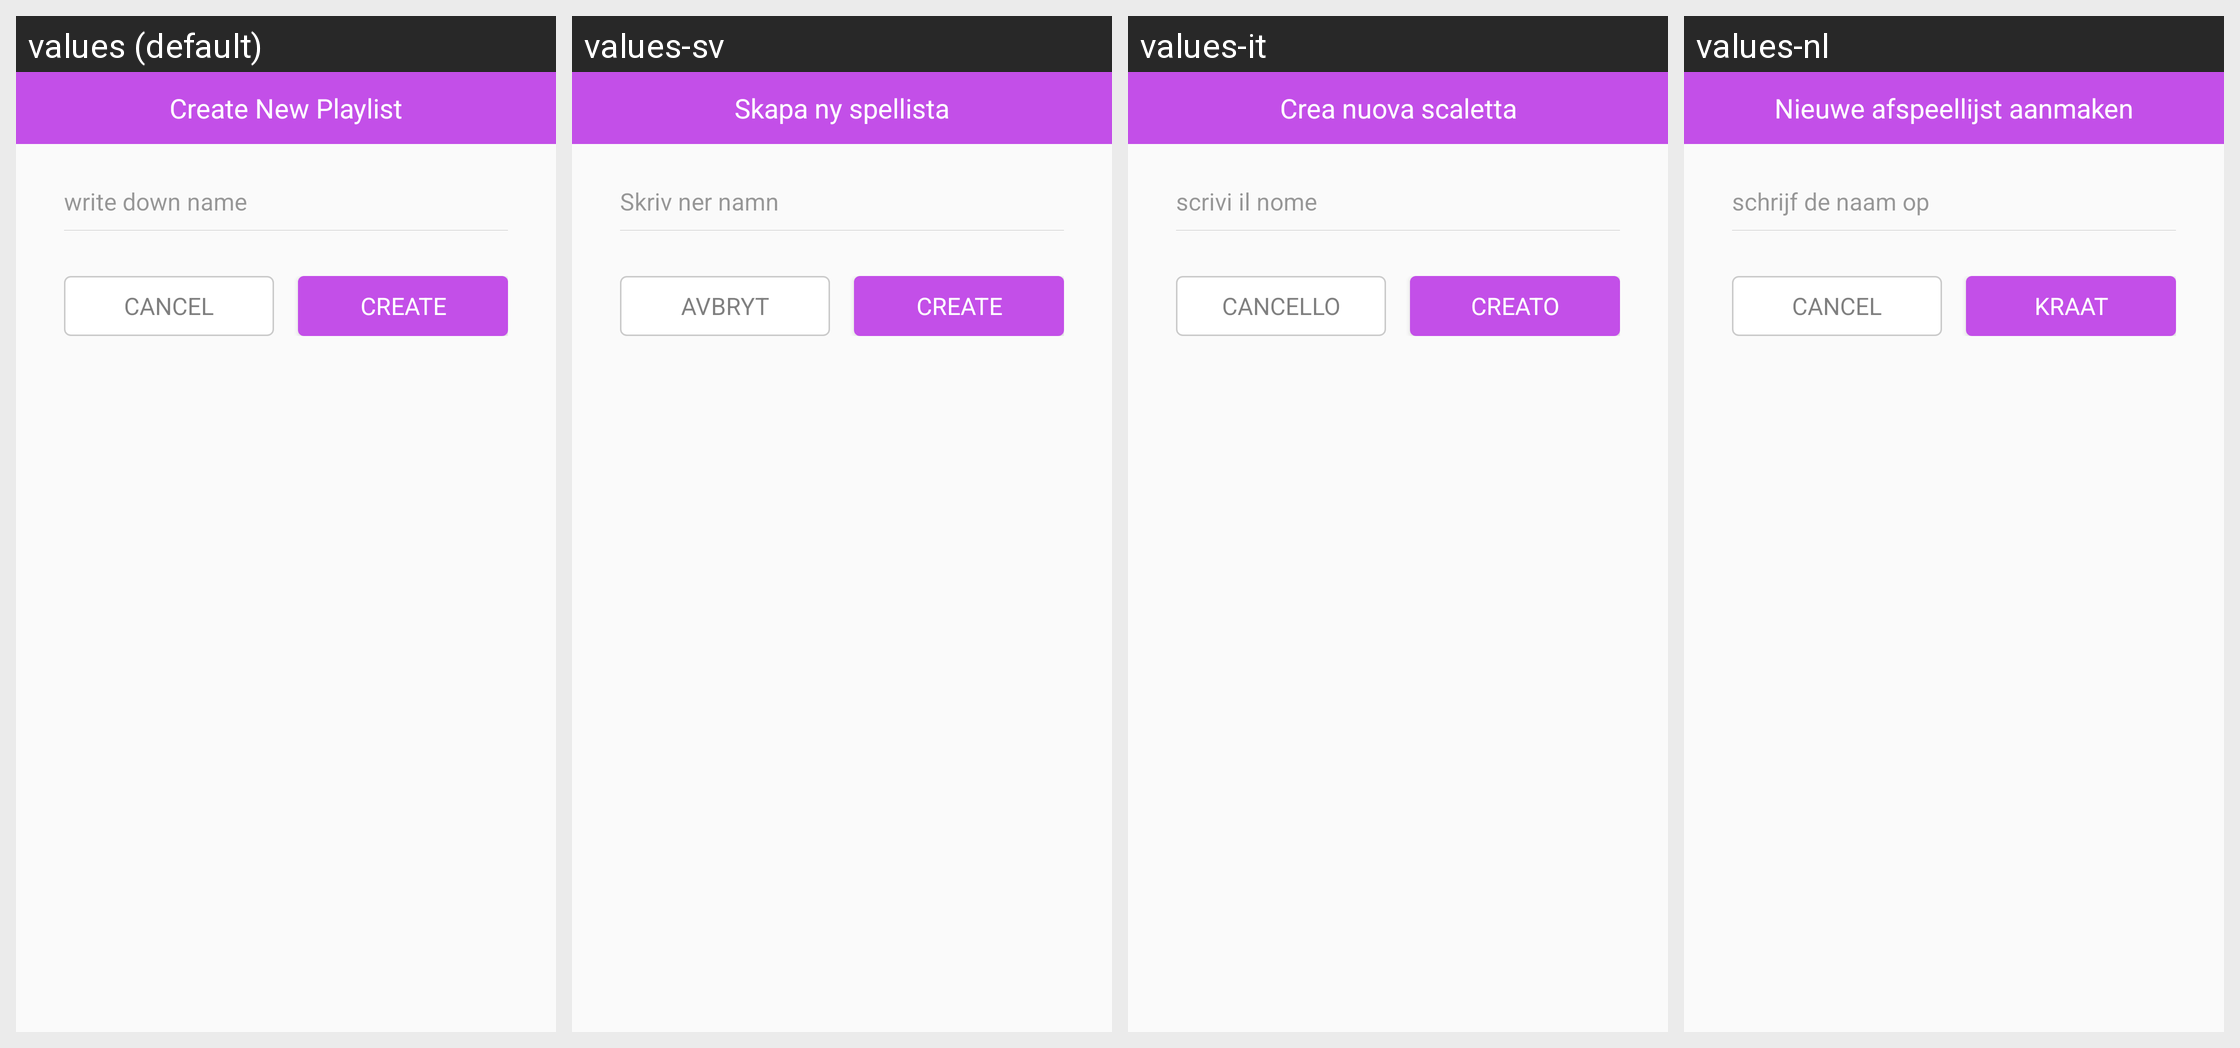

Locale-by-locale string values for the Android screen shown in this grid:
Android screen res/layout/dialog_create_playlist.xml rendered under 4 locales, left to right: values (default), values-sv, values-it, values-nl. Device: Nexus 5 (rendered at 1080×1920; each locale shown at half size, 540×960, under a caption strip naming it); theme AppTheme.
Other locales in the repository, not shown: values-af, values-am, values-ar, values-az, values-be, values-bg, values-bn, values-br, values-bs, values-ca, values-cs, values-da, values-de, values-el, values-el-rGR, values-en-rGB, values-eo, values-es, values-es-rUS, values-et, values-eu, values-fa, values-fa-rIR, values-fi, values-fr, values-fr-rCA, values-gl, values-gu, values-hi, values-hr, values-hu, values-hy, values-in, values-is, values-iw, values-ja, values-ka, values-kk, values-km, values-kn, values-ko, values-ky, values-lo, values-lt, values-lv, values-mk, values-ml, values-mn, values-mr, values-ms, values-my, values-nb, values-ne, values-no, values-pa, values-pl, values-pt, values-pt-rBR, values-pt-rPT, values-ro, values-ru, values-si, values-sk, values-sl, values-sq, values-sr, values-sw, values-ta, values-te, values-th, values-tl, values-tr, values-uk, values-ur, values-uz, values-vi, values-zh-rCN, values-zh-rHK, values-zh-rTW, values-zu.
Strings drawn on this screen, with the default value and each locale's value (text and hints the layout hard-codes, and strings that could not be matched under every locale, appear in the picture but are not listed):

create_playlist
  values: Create New Playlist
  values-sv: Skapa ny spellista
  values-it: Crea nuova scaletta
  values-nl: Nieuwe afspeellijst aanmaken

write_down_name
  values: write down name
  values-sv: Skriv ner namn
  values-it: scrivi il nome
  values-nl: schrijf de naam op

cancel
  values: Cancel
  values-sv: Avbryt
  values-it: CANCELLO
  values-nl: CANCEL

create
  values: CREATE
  values-sv: CREATE
  values-it: CREATO
  values-nl: KRAAT
